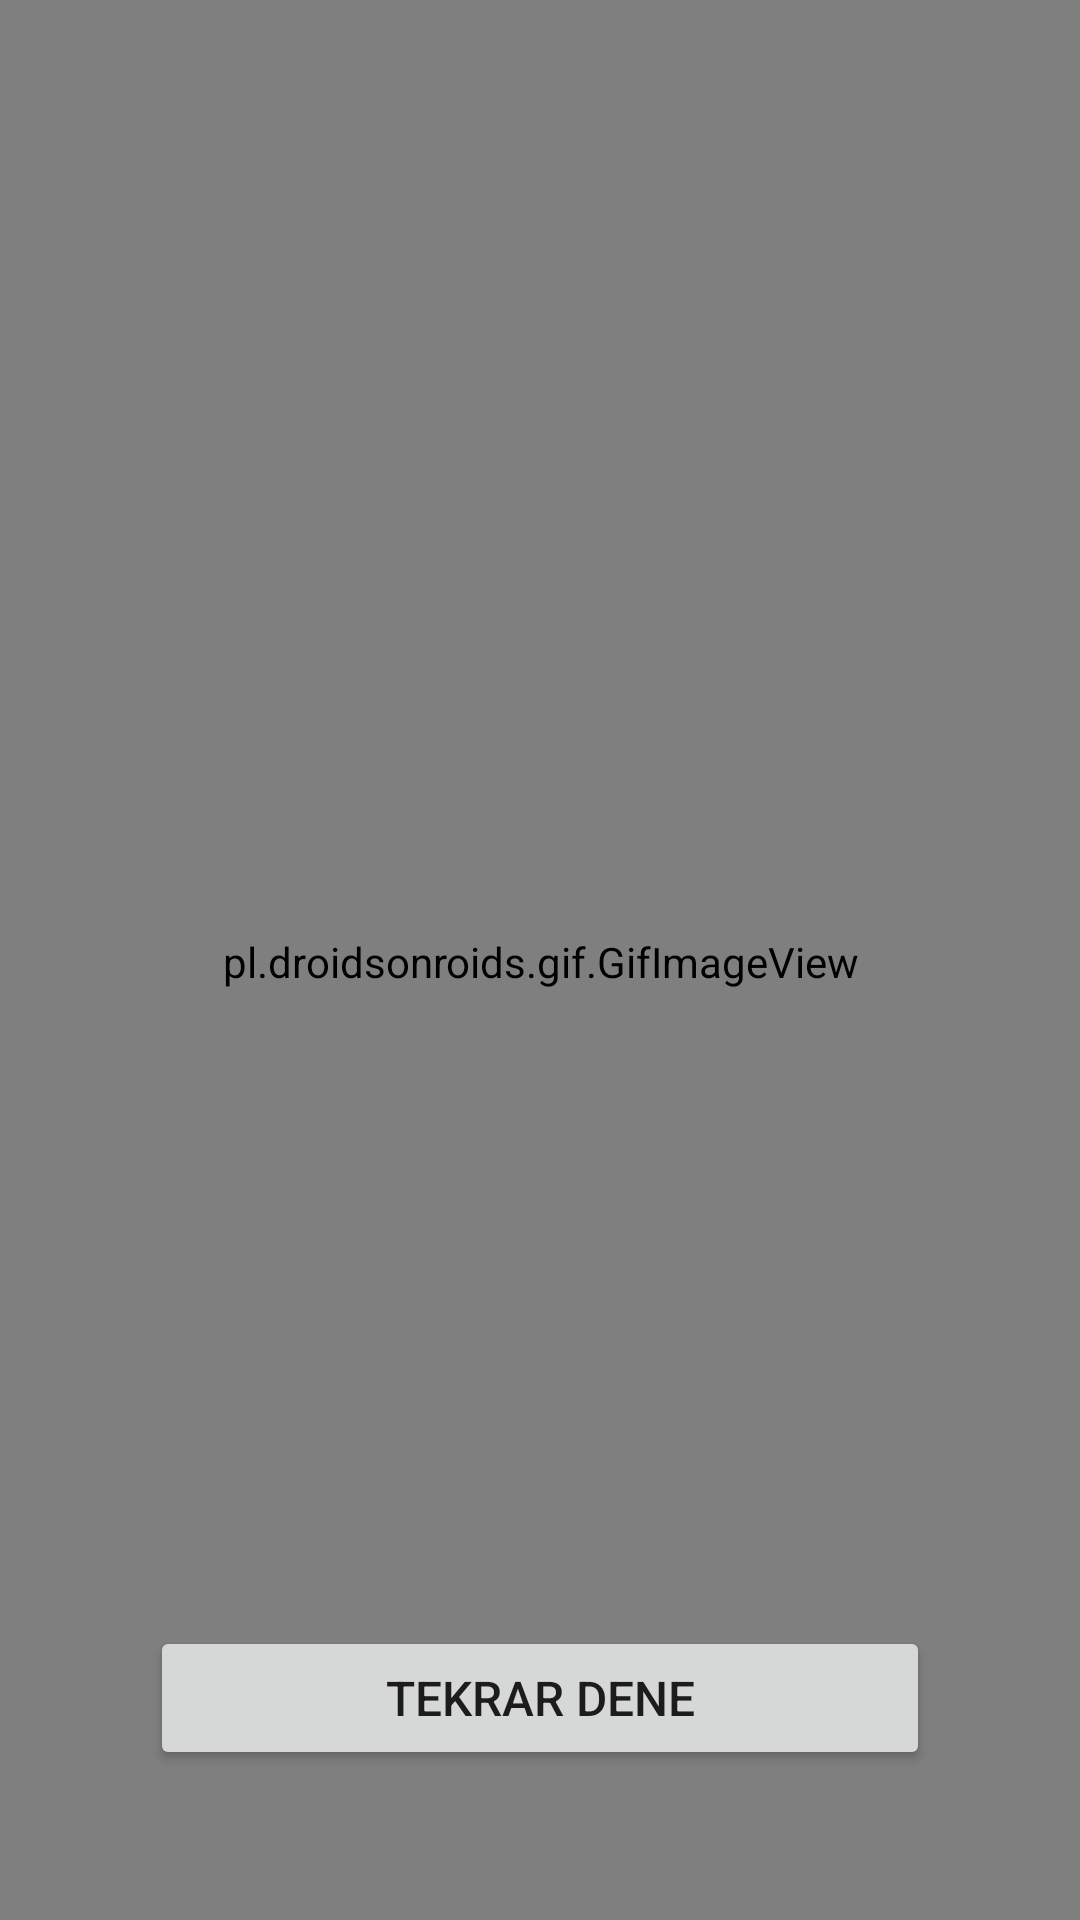

Layout XML and referenced resources for this Android screen:
<!-- AndroidManifest.xml: application theme Theme.CatchTheDPU -->
<!-- res/layout/activity_win.xml -->
<?xml version="1.0" encoding="utf-8"?>
<androidx.constraintlayout.widget.ConstraintLayout xmlns:android="http://schemas.android.com/apk/res/android"
    xmlns:app="http://schemas.android.com/apk/res-auto"
    xmlns:tools="http://schemas.android.com/tools"
    android:layout_width="match_parent"
    android:layout_height="match_parent"
    tools:context=".Win">

    <pl.droidsonroids.gif.GifImageView
        android:id="@+id/gifImageView"
        android:layout_width="1034dp"
        android:layout_height="1659dp"
        android:layout_marginStart="12dp"
        android:layout_marginEnd="12dp"
        android:background="#8E8787"
        android:src="@drawable/win"
        app:layout_constraintBottom_toBottomOf="parent"
        app:layout_constraintEnd_toEndOf="parent"
        app:layout_constraintStart_toStartOf="parent"
        app:layout_constraintTop_toTopOf="parent" />

    <Button
        android:id="@+id/buton"
        android:layout_width="match_parent"
        android:layout_height="wrap_content"
        app:layout_constraintBottom_toBottomOf="parent"
        app:layout_constraintEnd_toEndOf="parent"
        app:layout_constraintStart_toStartOf="parent"
        android:layout_margin="50sp"
        android:textSize="16sp"
        android:text="Tekrar Dene"/>

</androidx.constraintlayout.widget.ConstraintLayout>
<!-- resources referenced by this layout -->
<resources>
  <style name="Theme.CatchTheDPU" parent="Theme.MaterialComponents.DayNight.NoActionBar">
          
          <item name="colorPrimary">@color/purple_500</item>
          <item name="colorPrimaryVariant">@color/purple_700</item>
          <item name="colorOnPrimary">@color/white</item>
          
          <item name="colorSecondary">@color/teal_200</item>
          <item name="colorSecondaryVariant">@color/teal_700</item>
          <item name="colorOnSecondary">@color/black</item>
          
          <item name="android:statusBarColor" tools:targetApi="l">?attr/colorPrimaryVariant</item>
          
      </style>
  <!-- not gathered from this repository: default colours our renderer supplied (Android Studio template values) -->
  <color name="purple_500">#FF6200EE</color>
  <color name="purple_700">#FF3700B3</color>
  <color name="teal_200">#FF03DAC5</color>
  <color name="teal_700">#FF018786</color>
  <color name="black">#FF000000</color>
  <color name="white">#FFFFFFFF</color>
</resources>
